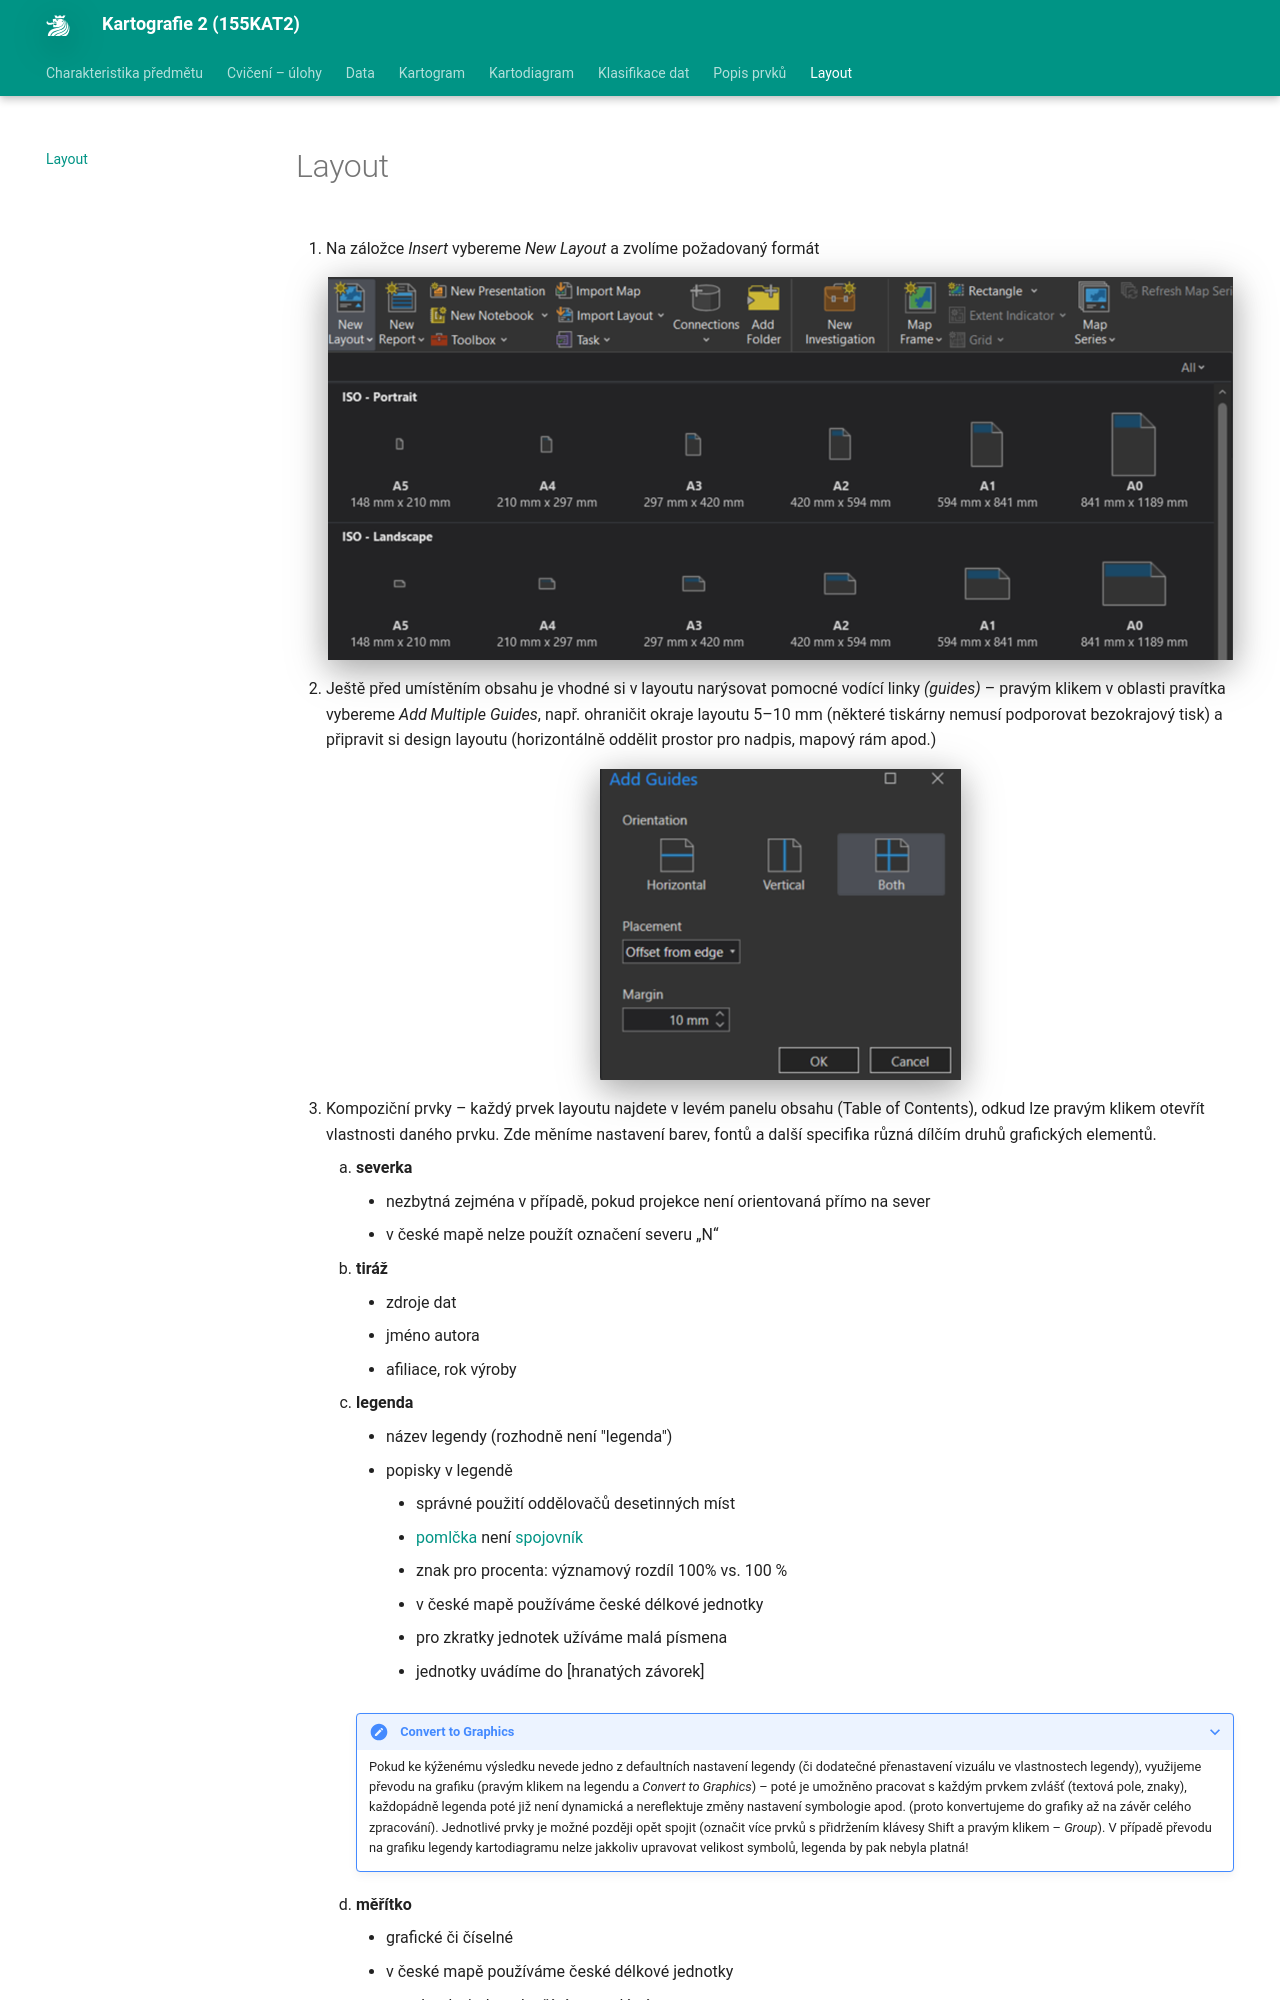

repository: k155cvut/kar2 · page: layout/index.html · generator: mkdocs

# Layout

1.  Na záložce *Insert* vybereme *New Layout* a zvolíme požadovaný formát

    <figure markdown>
      ![](../assets/Uloha3/layout.png)
    </figure>

2.  Ještě před umístěním obsahu je vhodné si v layoutu narýsovat pomocné vodící linky *(guides)* – pravým klikem v oblasti pravítka vybereme *Add Multiple Guides*, např. ohraničit okraje layoutu 5–10 mm (některé tiskárny nemusí podporovat bezokrajový tisk) a připravit si design layoutu (horizontálně oddělit prostor pro nadpis, mapový rám apod.)
    <figure markdown>
    ![Mapa 1](../assets/Uloha3/guides.png)
    </figure>

3.  Kompoziční prvky – každý prvek layoutu najdete v levém panelu obsahu (Table of Contents), odkud lze pravým klikem otevřít vlastnosti daného prvku. Zde měníme nastavení barev, fontů a další specifika různá dílčím druhů grafických elementů.
    1.	**severka**
        -   nezbytná zejména v případě, pokud projekce není orientovaná přímo na sever
        -   v české mapě nelze použít označení severu „N“
    2.  **tiráž**
        -   zdroje dat
        -   jméno autora
        -   afiliace, rok výroby
    3.  **legenda**
        -   název legendy (rozhodně není "legenda")
        -   popisky v legendě
            -   správné použití oddělovačů desetinných míst
            -   [pomlčka](https://prirucka.ujc.cas.cz/?id=165) není [spojovník](https://prirucka.ujc.cas.cz/?id=164)
            -   znak pro procenta: významový rozdíl 100% vs. 100 %
            -   v české mapě používáme české délkové jednotky
            -   pro zkratky jednotek užíváme malá písmena
            -   jednotky uvádíme do [hranatých závorek]
